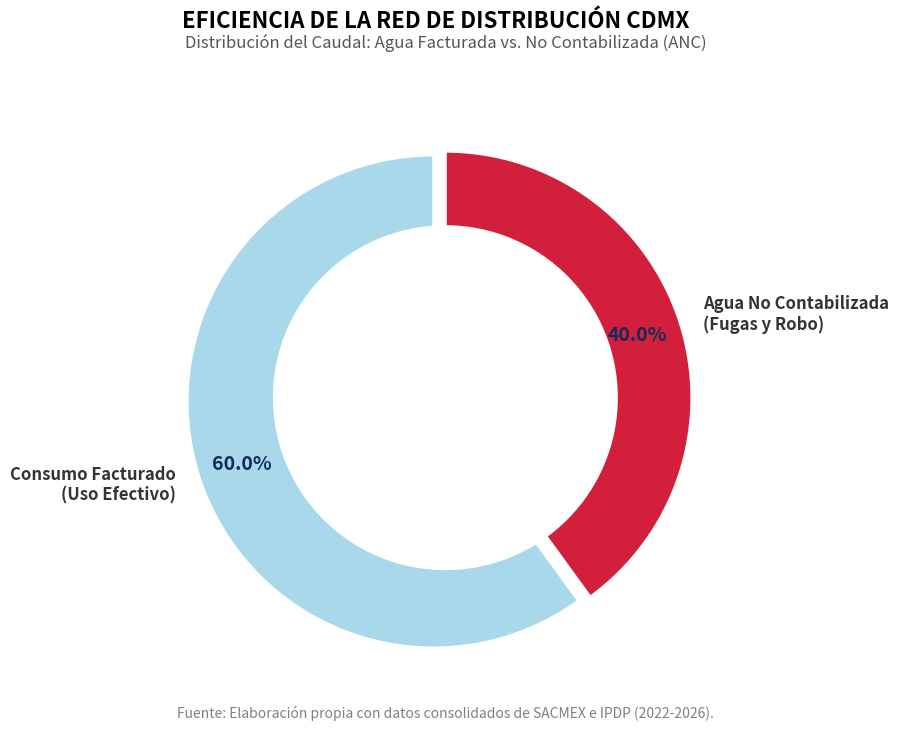

Python code for this plot:
import matplotlib.pyplot as plt
import seaborn as sns
import os

# --- DATOS OFICIALES (SACMEX / AUDITORÍA CDMX) ---
labels = ['Consumo Facturado\n(Uso Efectivo)', 'Agua No Contabilizada\n(Fugas y Robo)']
sizes = [60, 40]

output_folder = 'graficas'
if not os.path.exists(output_folder):
    os.makedirs(output_folder)

billed_color = "#A8D8EA"   
anc_color = "#D21F3C"     
colors = [billed_color, anc_color]
explode = (0.05, 0) 

fig, ax = plt.subplots(figsize=(8, 8))

# Crear la gráfica de dona
wedges, texts, autotexts = ax.pie(
    sizes, 
    labels=labels, 
    autopct='%1.1f%%', 
    startangle=90, 
    colors=colors, 
    pctdistance=0.82, 
    explode=explode,
    wedgeprops={'edgecolor': 'white', 'linewidth': 2}
)

for text in texts:
    text.set_fontsize(12)
    text.set_fontweight('bold')
    text.set_color('#333333')

for autotext in autotexts:
    autotext.set_fontsize(14)
    autotext.set_fontweight('bold')
    autotext.set_color('#102C57') 

# Convertirlo en DONA (Círculo blanco central)
centre_circle = plt.Circle((0,0), 0.70, fc='white')
fig.gca().add_artist(centre_circle)

plt.suptitle(
    'EFICIENCIA DE LA RED DE DISTRIBUCIÓN CDMX',
    fontsize=16,
    fontweight='bold',
    y=0.98  # más arriba = más espacio
)

plt.title(
    'Distribución del Caudal: Agua Facturada vs. No Contabilizada (ANC)',
    fontsize=12,
    color='#555555',
    pad=30  
)

# Fuente de datos en la parte inferior
plt.text(0, -1.3, 'Fuente: Elaboración propia con datos consolidados de SACMEX e IPDP (2022-2026).', 
         ha='center', fontsize=10, color='gray', style='italic')

output_path = os.path.join(output_folder, 'HydroTraceAI_Distribucion_ANC.png')
plt.savefig(output_path, dpi=300, bbox_inches='tight', facecolor='white')

print(f"\n¡Éxito! Gráfica ejecutiva guardada en: {output_path}")
plt.show()
